Run: headless pygame with SDL's dummy video driver; simulated clock (each Clock.tick advances the game by its frame time, no real sleeping); random seed 0; keys injected as events and as key.get_pressed() state; mouse plan: one left click at the window centre at the start of phase 2, then a move to the lower-right quarter at the start of phase 3.
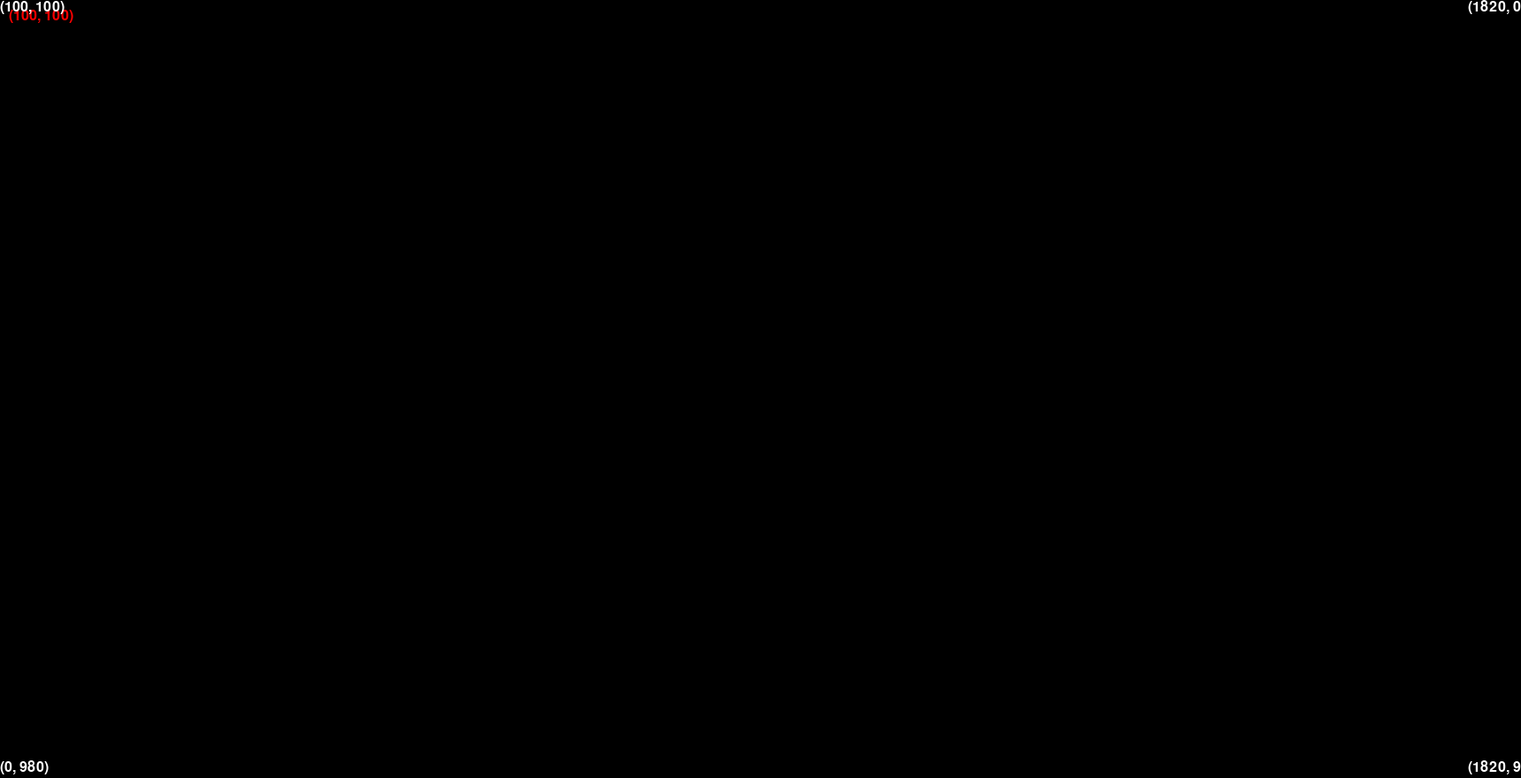
Frame 1 of 4 · flips 1–60 · no input
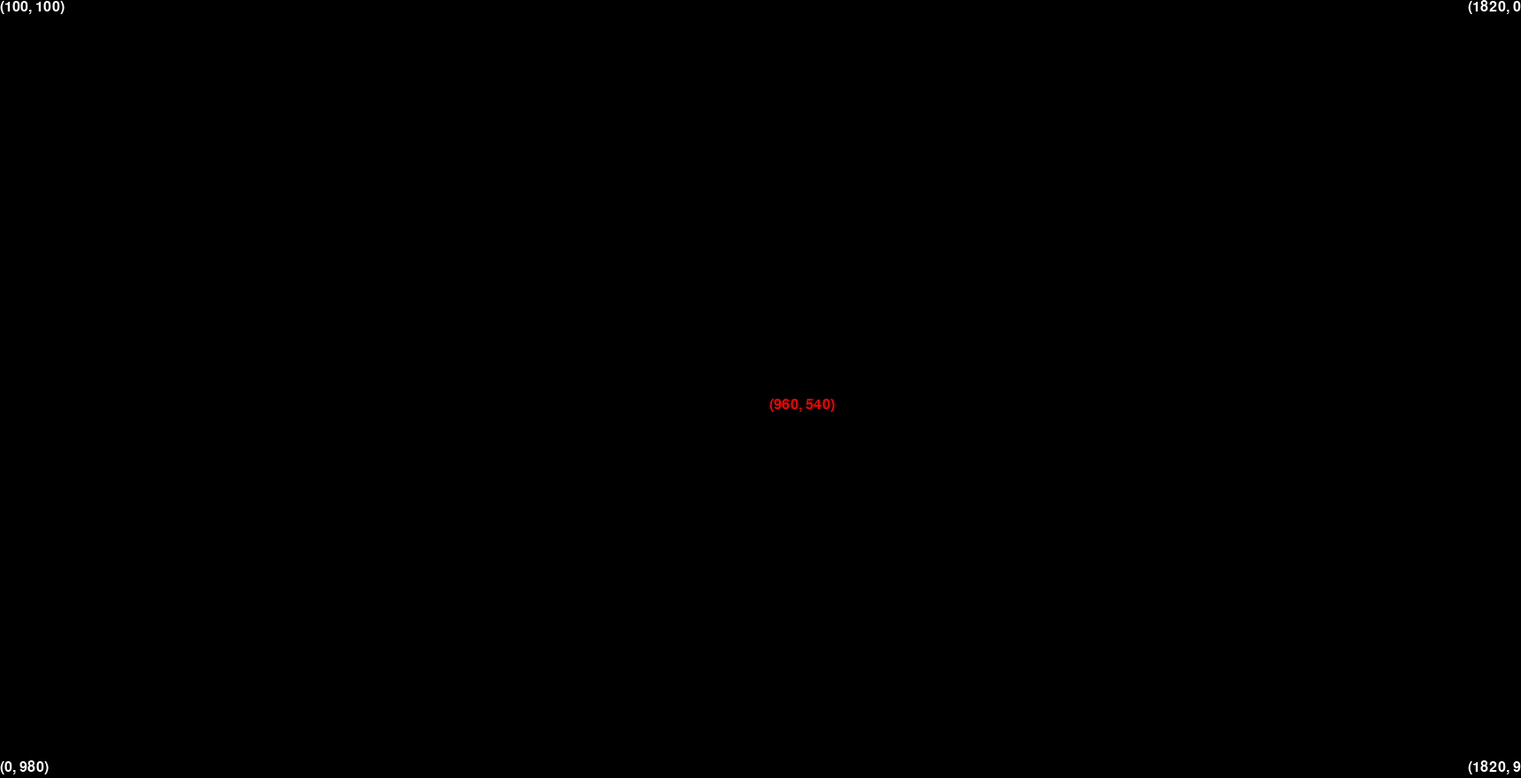
Frame 2 of 4 · flips 61–180 · clicked the window centre · tapped SPACE, RETURN · held RIGHT (→), D
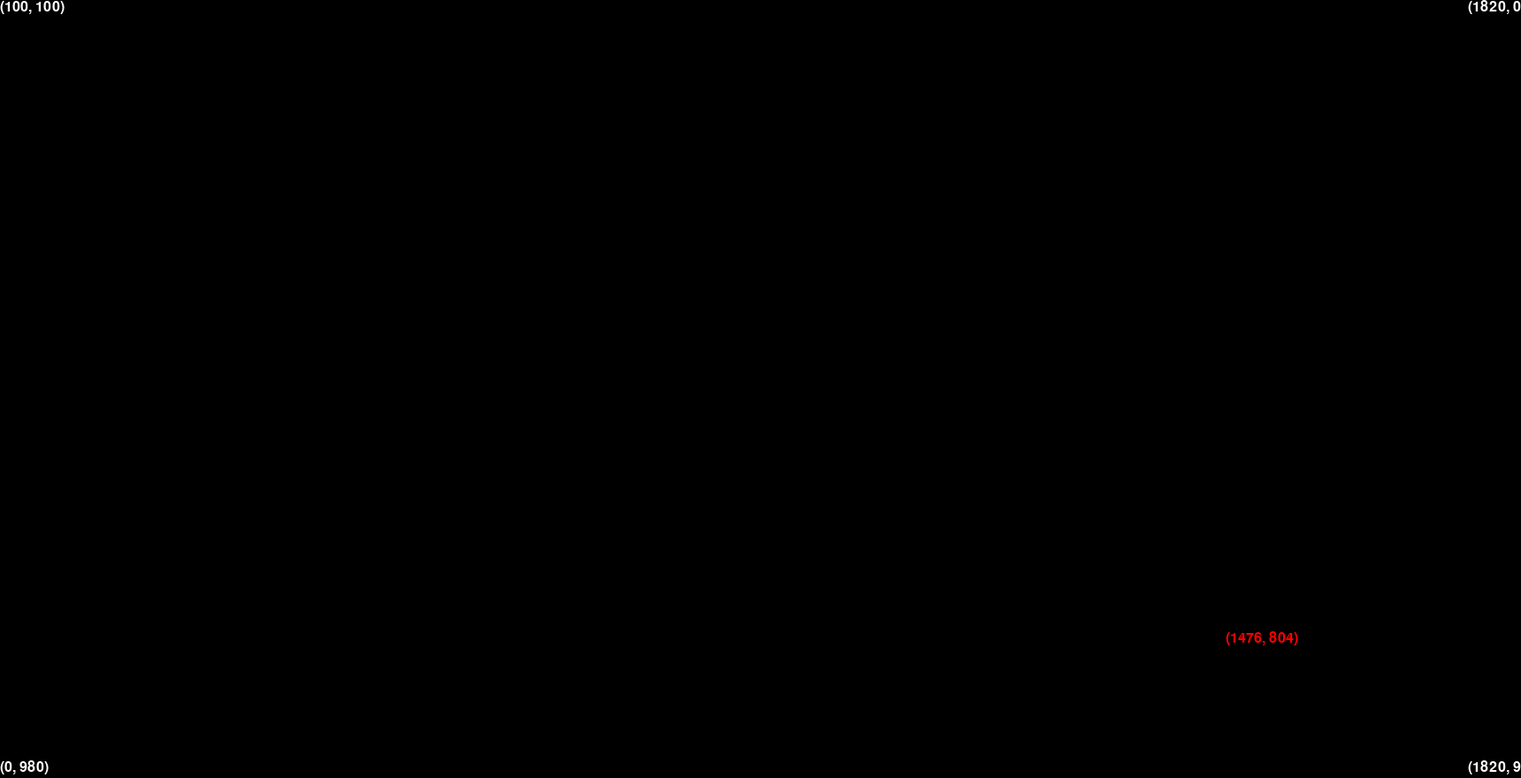
Frame 3 of 4 · flips 181–300 · moved the mouse to the lower-right quarter · held DOWN (↓), S
Frame 4 of 4 · flips 301–420 · held LEFT (←), A, UP (↑), W · screen unchanged from frame 3, image omitted

The pygame program that drew these frames:

import pygame

# 初始化 Pygame
pygame.init()

# 设置画布尺寸
width, height = 1720, 880
screen = pygame.display.set_mode((width, height))
pygame.display.set_caption("点击左键绘制绿色直线")

# 定义颜色
WHITE = (255, 255, 255)
BLACK = (0, 0, 0)
GREEN = (0, 255, 0)
RED = (255, 0, 0)

# 字体设置
font = pygame.font.SysFont(None, 24)

# 角落坐标文字
def draw_corner_coordinates():
    corners = [
        ("(100, 100)", (0, 0)),
        ("(1820, 0)", (width - 60, 0)),
        ("(0, 980)", (0, height - 20)),
        ("(1820, 980)", (width - 60, height - 20)),
    ]
    for text, pos in corners:
        label = font.render(text, True, WHITE)
        screen.blit(label, pos)

# 主循环变量
running = True
points = []  # 用于存储两点的坐标
lines = []   # 存储所有绘制的线段

while running:
    screen.fill(BLACK)  # 黑色背景

    # 重新绘制所有已存储的线段
    for line in lines:
        pygame.draw.line(screen, GREEN, line[0], line[1], 2)

    for event in pygame.event.get():
        if event.type == pygame.QUIT:
            running = False
        elif event.type == pygame.MOUSEBUTTONDOWN:
            # 左键点击记录点
            if event.button == 1:
                points.append(event.pos)
                # 每次记录两点后绘制一条直线
                if len(points) == 2:
                    # 绘制线段并添加到列表
                    pygame.draw.line(screen, GREEN, points[0], points[1], 2)
                    lines.append((points[0], points[1]))  # 保存线段
                    points = []  # 重置点列表以便下一条线

    # 获取鼠标坐标
    mouse_pos = pygame.mouse.get_pos()

    # 绘制实时坐标
    coord_text = f"({mouse_pos[0]+100}, {mouse_pos[1]+100})"
    coord_label = font.render(coord_text, True, RED)
    screen.blit(coord_label, (mouse_pos[0] + 10, mouse_pos[1] + 10))

    # 绘制四个角的坐标
    draw_corner_coordinates()

    # 更新显示
    pygame.display.flip()

pygame.quit()
